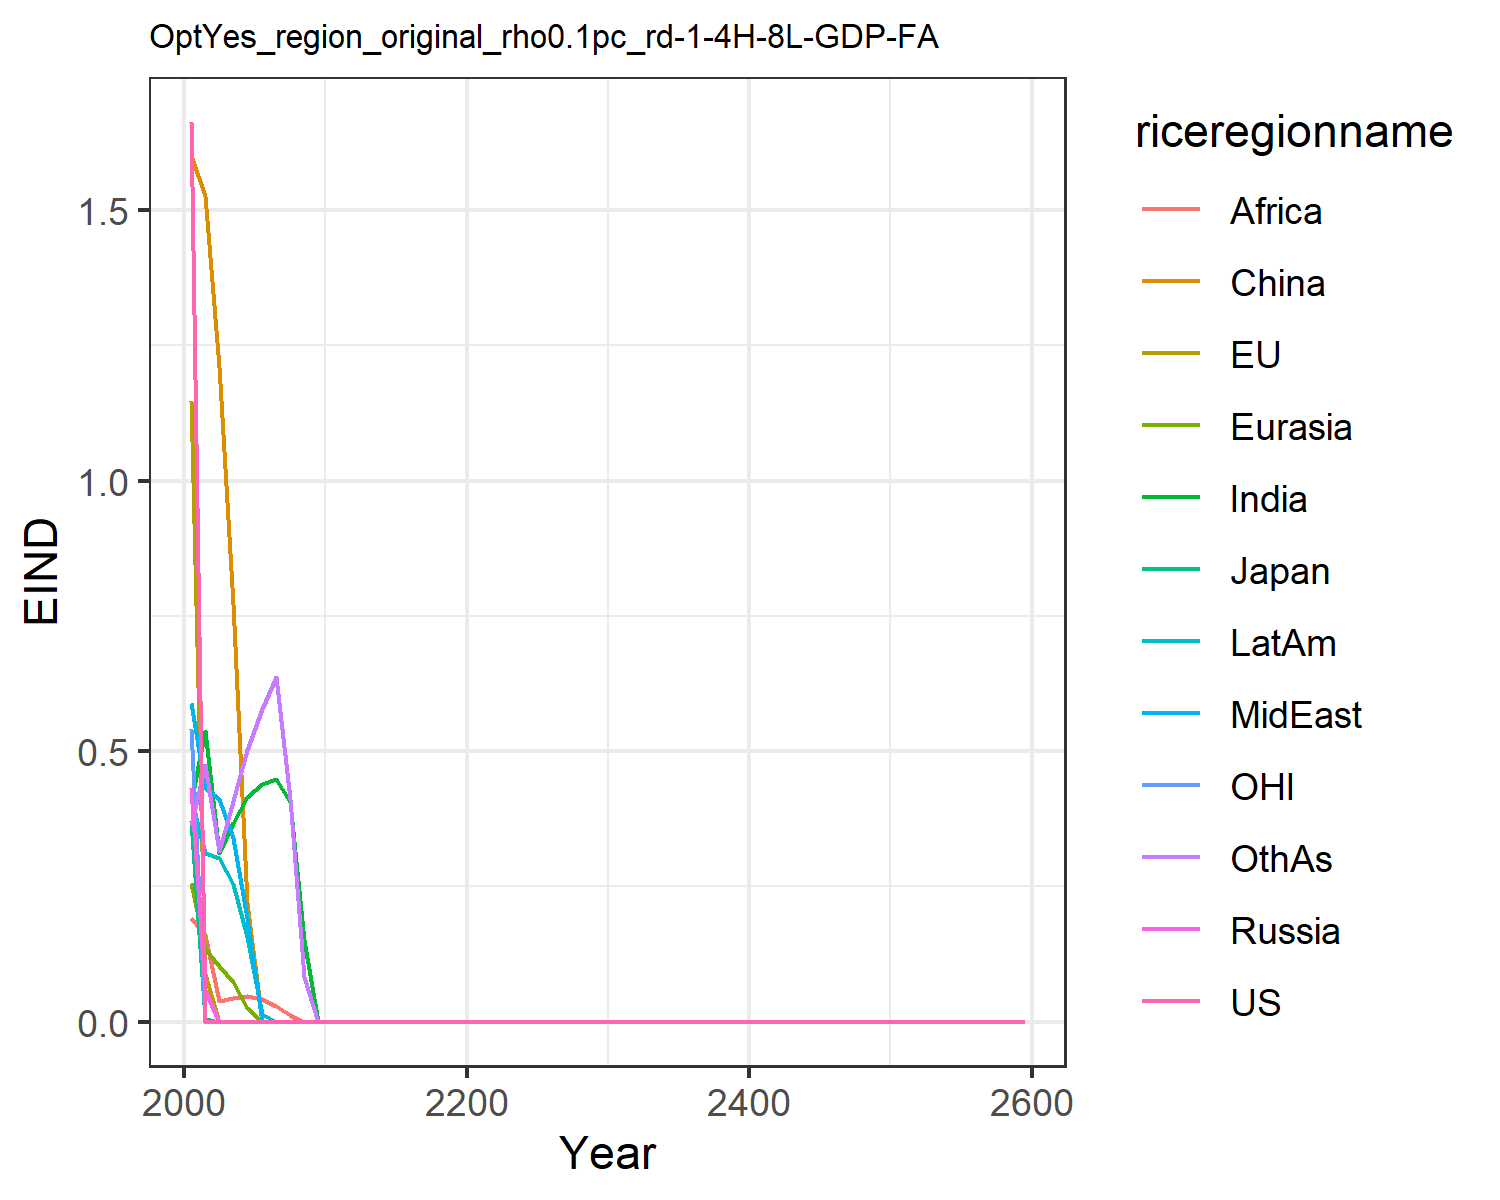

Data behind this chart, as committed beside it:
1.6621334550980102, 1.1460506191660516, 0.3699659257424831, 0.43123618180564005, 0.2566662932747705, 1.6007411280266048, 0.4051515896926559, 0.5896749604345518, 0.19137708401697257, 0.4122723985071479, 0.541778261497279, 0.3639521027378334
0.0, 0.08825, 0.004414, 0.05864, 0.1337, 1.526, 0.5369, 0.4317, 0.1603, 0.3118, 0.0, 0.474
0.0, 0.0, 0.0, 4.0453134890427366e-8, 0.1026, 1.209, 0.3115, 0.4119, 0.03796, 0.3017, 0.0, 0.3161
0.0, 0.0, 0.0, 0.0, 0.07369, 0.7723, 0.3669, 0.3391, 0.04416, 0.2539, 0.0, 0.4079
0.0, 0.0, 0.0, 0.0, 0.0258, 0.2188, 0.4145, 0.1915, 0.04793, 0.1567, 0.0, 0.5019
0.0, 0.0, 0.0, 0.0, 2.5884393166986026e-7, 2.8738121706693807e-6, 0.4393, 9.955228889730136e-8, 0.04224, 0.01359, 0.0, 0.578
0.0, 0.0, 0.0, 2.1695675701406868e-7, 0.0, 0.0, 0.4489, 4.40416231921885e-8, 0.02884, 2.0075168647589603e-7, 0.0, 0.6374
0.0, 0.0, 0.0, 0.0, 2.1810201307601504e-9, 0.0, 0.4067, 0.0, 0.01205, 7.987640433953037e-10, 0.0, 0.4123
0.0, 0.0, 0.0, 0.0, 1.3021798357486683e-7, 0.0, 0.1507, 8.593440552258317e-9, 0.0, 0.0, 0.0, 0.08217
0.0, 0.0, 0.0, 0.0, 0.0, 0.0, 0.0, 4.390119489573332e-10, 0.0, 0.0, 0.0, 3.4136336741712474e-6
0.0, 0.0, 0.0, 0.0, 0.0, 0.0, 5.283798823208012e-7, 0.0, 0.0, 0.0, 0.0, 0.0
0.0, 0.0, 0.0, 0.0, 4.710443129779528e-8, 0.0, 4.840193614583382e-8, 5.7628388944795064e-8, 0.0, 0.0, 0.0, 2.0441971782873982e-7
0.0, 0.0, 0.0, 0.0, 0.0, 0.0, 0.0, 0.0, 0.0, 1.3374999716448709e-8, 0.0, 0.0
0.0, 0.0, 0.0, 0.0, 0.0, 6.487763982103763e-8, 0.0, 3.872578507450537e-7, 0.0, 0.0, 0.0, 0.0
0.0, 0.0, 0.0, 0.0, 0.0, 0.0, 0.0, 5.751077233860152e-8, 0.0, 0.0, 0.0, 0.0
0.0, 0.0, 0.0, 0.0, 0.0, 0.0, 0.0, 0.0, 0.0, 0.0, 0.0, 0.0
0.0, 0.0, 0.0, 0.0, 0.0, 0.0, 0.0, 0.0, 0.0, 3.40355593415206e-8, 0.0, 0.0
0.0, 0.0, 0.0, 4.902276464270209e-10, 0.0, 0.0, 0.0, 2.439696151474504e-10, 0.0, 0.0, 0.0, 0.0
0.0, 0.0, 0.0, 2.2640187305312556e-8, 0.0, 0.0, 0.0, 0.0, 0.0, 0.0, 0.0, 0.0
0.0, 0.0, 0.0, 0.0, 0.0, 0.0, 0.0, 0.0, 0.0, 0.0, 0.0, 0.0
0.0, 0.0, 0.0, 0.0, 0.0, 0.0, 0.0, 0.0, 0.0, 0.0, 0.0, 0.0
0.0, 0.0, 0.0, 0.0, 0.0, 0.0, 0.0, 0.0, 0.0, 0.0, 0.0, 0.0
0.0, 0.0, 0.0, 0.0, 0.0, 0.0, 0.0, 0.0, 0.0, 0.0, 0.0, 0.0
0.0, 0.0, 0.0, 0.0, 0.0, 0.0, 0.0, 0.0, 0.0, 0.0, 0.0, 0.0
0.0, 0.0, 0.0, 0.0, 0.0, 0.0, 0.0, 0.0, 0.0, 0.0, 0.0, 0.0
0.0, 0.0, 0.0, 0.0, 0.0, 0.0, 0.0, 0.0, 0.0, 0.0, 0.0, 0.0
0.0, 0.0, 0.0, 0.0, 0.0, 0.0, 0.0, 0.0, 0.0, 0.0, 0.0, 0.0
0.0, 0.0, 0.0, 0.0, 0.0, 0.0, 0.0, 0.0, 0.0, 0.0, 0.0, 0.0
0.0, 0.0, 0.0, 0.0, 0.0, 0.0, 0.0, 0.0, 0.0, 0.0, 0.0, 0.0
0.0, 0.0, 0.0, 0.0, 0.0, 0.0, 0.0, 0.0, 0.0, 0.0, 0.0, 0.0
0.0, 0.0, 0.0, 0.0, 0.0, 0.0, 0.0, 0.0, 0.0, 0.0, 0.0, 0.0
0.0, 0.0, 0.0, 0.0, 0.0, 0.0, 0.0, 0.0, 0.0, 0.0, 0.0, 0.0
0.0, 0.0, 0.0, 0.0, 0.0, 0.0, 0.0, 0.0, 0.0, 0.0, 0.0, 0.0
0.0, 0.0, 0.0, 0.0, 0.0, 0.0, 0.0, 0.0, 0.0, 0.0, 0.0, 0.0
0.0, 0.0, 0.0, 0.0, 0.0, 0.0, 0.0, 0.0, 0.0, 0.0, 0.0, 0.0
0.0, 0.0, 0.0, 0.0, 0.0, 0.0, 0.0, 0.0, 0.0, 0.0, 0.0, 0.0
0.0, 0.0, 0.0, 0.0, 0.0, 0.0, 0.0, 0.0, 0.0, 0.0, 0.0, 0.0
0.0, 0.0, 0.0, 0.0, 0.0, 0.0, 0.0, 0.0, 0.0, 0.0, 0.0, 0.0
0.0, 0.0, 0.0, 0.0, 0.0, 0.0, 0.0, 0.0, 0.0, 0.0, 0.0, 0.0
0.0, 0.0, 0.0, 0.0, 0.0, 0.0, 0.0, 0.0, 0.0, 0.0, 0.0, 0.0
0.0, 0.0, 0.0, 0.0, 0.0, 0.0, 0.0, 0.0, 0.0, 0.0, 0.0, 0.0
0.0, 0.0, 0.0, 0.0, 0.0, 0.0, 0.0, 0.0, 0.0, 0.0, 0.0, 0.0
0.0, 0.0, 0.0, 0.0, 0.0, 0.0, 0.0, 0.0, 0.0, 0.0, 0.0, 0.0
0.0, 0.0, 0.0, 0.0, 0.0, 0.0, 0.0, 0.0, 0.0, 0.0, 0.0, 0.0
0.0, 0.0, 0.0, 0.0, 0.0, 0.0, 0.0, 0.0, 0.0, 0.0, 0.0, 0.0
0.0, 0.0, 0.0, 0.0, 0.0, 0.0, 0.0, 0.0, 0.0, 0.0, 0.0, 0.0
0.0, 0.0, 0.0, 0.0, 0.0, 0.0, 0.0, 0.0, 0.0, 0.0, 0.0, 0.0
0.0, 0.0, 0.0, 0.0, 0.0, 0.0, 0.0, 0.0, 0.0, 0.0, 0.0, 0.0
0.0, 0.0, 0.0, 0.0, 0.0, 0.0, 0.0, 0.0, 0.0, 0.0, 0.0, 0.0
0.0, 0.0, 0.0, 0.0, 0.0, 0.0, 0.0, 0.0, 0.0, 0.0, 0.0, 0.0
0.0, 0.0, 0.0, 0.0, 0.0, 0.0, 0.0, 0.0, 0.0, 0.0, 0.0, 0.0
0.0, 0.0, 0.0, 0.0, 0.0, 0.0, 0.0, 0.0, 0.0, 0.0, 0.0, 0.0
0.0, 0.0, 0.0, 0.0, 0.0, 0.0, 0.0, 0.0, 0.0, 0.0, 0.0, 0.0
0.0, 0.0, 0.0, 0.0, 0.0, 0.0, 0.0, 0.0, 0.0, 0.0, 0.0, 0.0
0.0, 0.0, 0.0, 0.0, 0.0, 0.0, 0.0, 0.0, 0.0, 0.0, 0.0, 0.0
0.0, 0.0, 0.0, 0.0, 0.0, 0.0, 0.0, 0.0, 0.0, 0.0, 0.0, 0.0
0.0, 0.0, 0.0, 0.0, 0.0, 0.0, 0.0, 0.0, 0.0, 0.0, 0.0, 0.0
0.0, 0.0, 0.0, 0.0, 0.0, 0.0, 0.0, 0.0, 0.0, 0.0, 0.0, 0.0
0.0, 0.0, 0.0, 0.0, 0.0, 0.0, 0.0, 0.0, 0.0, 0.0, 0.0, 0.0
0.0, 0.0, 0.0, 0.0, 0.0, 0.0, 0.0, 0.0, 0.0, 0.0, 0.0, 0.0
